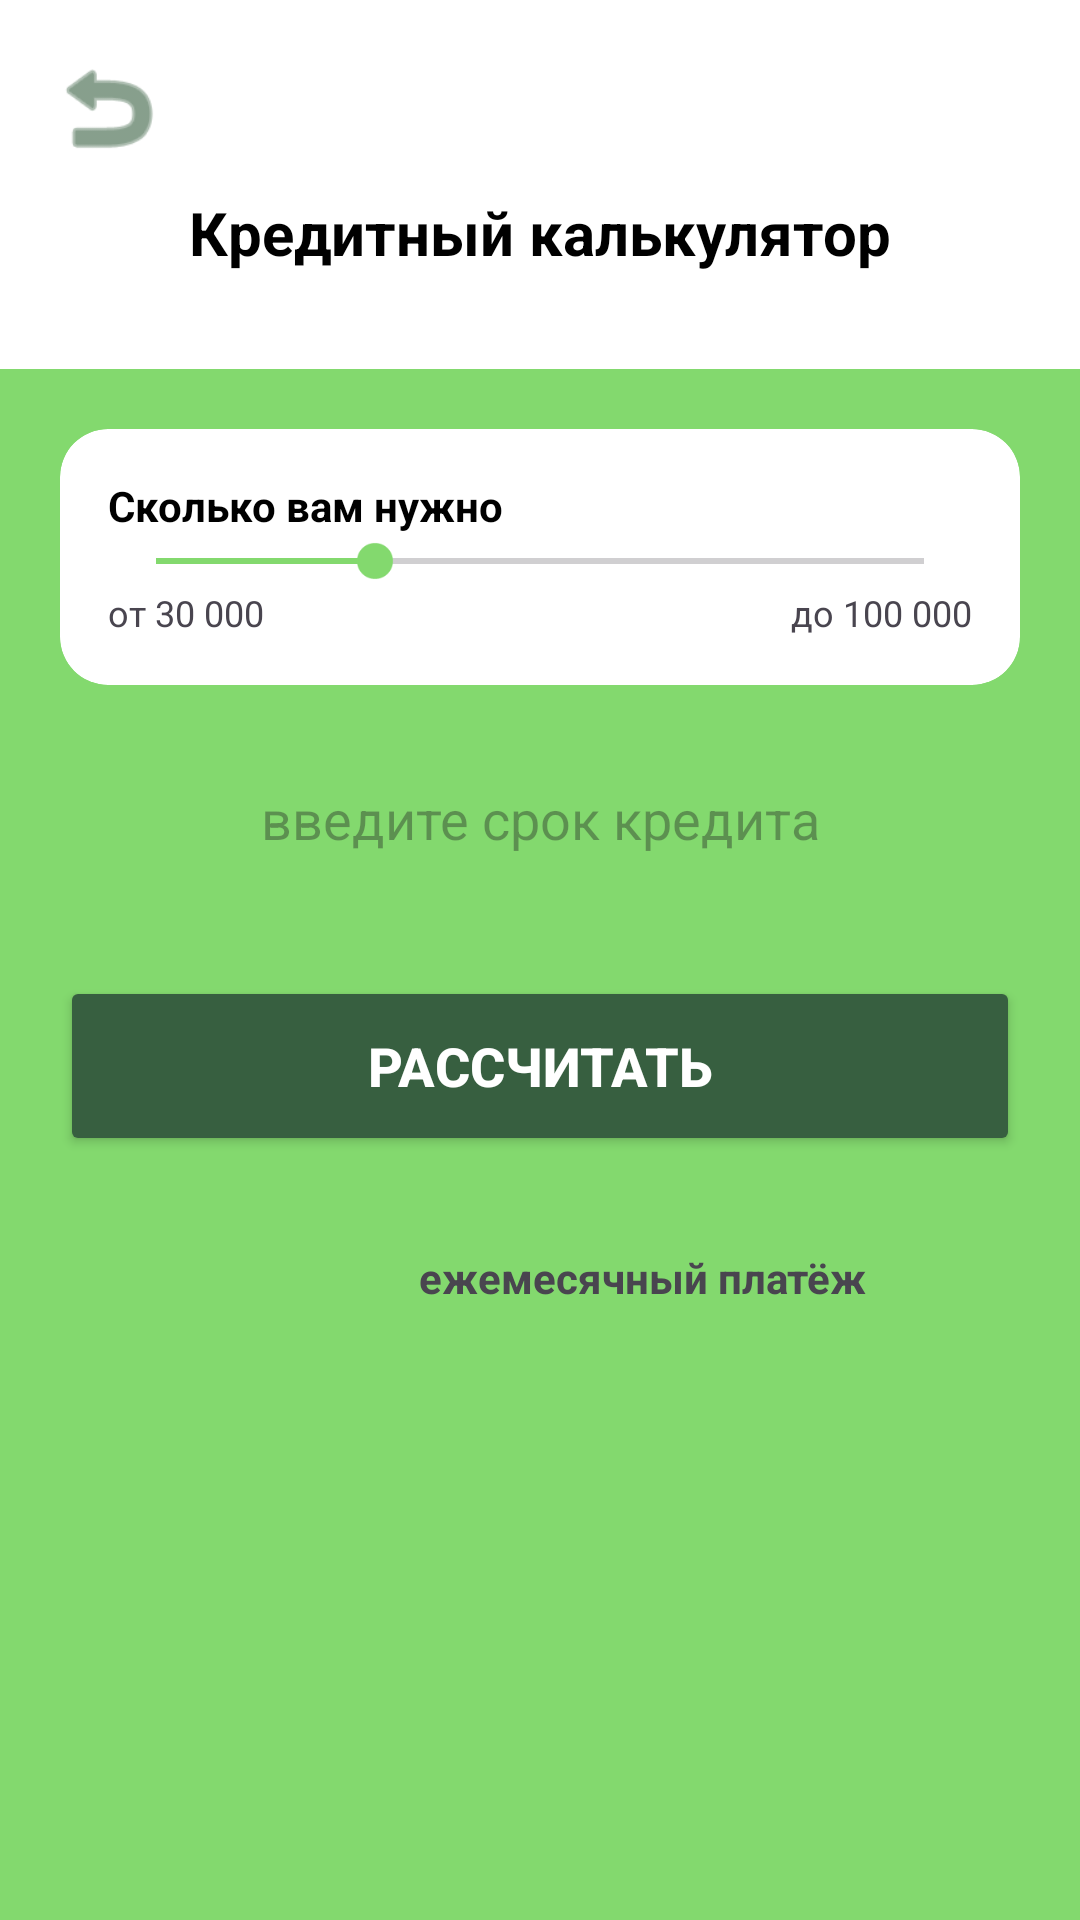

Reconstruct the res/layout file that produces this screen, plus the resources it refers to.
<!-- AndroidManifest.xml: application theme Theme.PavlovMI_01_04 -->
<!-- res/layout/fragment_calculator.xml -->
<?xml version="1.0" encoding="utf-8"?>
<ScrollView xmlns:android="http://schemas.android.com/apk/res/android"
    xmlns:app="http://schemas.android.com/apk/res-auto"
    android:layout_width="match_parent"
    android:layout_height="match_parent"
    android:fillViewport="true"
    android:background="@color/bg_green">

    <LinearLayout
        android:layout_width="match_parent"
        android:layout_height="wrap_content"
        android:orientation="vertical">


        <LinearLayout
            android:layout_width="match_parent"
            android:layout_height="wrap_content"
            android:background="@color/white"
            android:orientation="vertical"
            android:padding="16dp">

            <ImageView
                android:id="@+id/backButton"
                android:layout_width="40dp"
                android:layout_height="40dp"
                android:src="@android:drawable/ic_menu_revert"
                app:tint="@color/btn_dark_green" />

            <TextView
                android:layout_width="match_parent"
                android:layout_height="wrap_content"
                android:text="@string/CreditCalcu"
                android:textColor="@color/text_black"
                android:textSize="20sp"
                android:textStyle="bold"
                android:gravity="center"
                android:layout_marginTop="8dp"
                android:layout_marginBottom="16dp"/>
        </LinearLayout>

        <LinearLayout
            android:layout_width="match_parent"
            android:layout_height="wrap_content"
            android:orientation="vertical"
            android:padding="20dp">


            <androidx.cardview.widget.CardView
                android:layout_width="match_parent"
                android:layout_height="wrap_content"
                app:cardCornerRadius="16dp"
                app:cardElevation="0dp"
                android:layout_marginBottom="16dp">

                <LinearLayout
                    android:layout_width="match_parent"
                    android:layout_height="wrap_content"
                    android:orientation="vertical"
                    android:padding="16dp">

                    <TextView
                        android:layout_width="wrap_content"
                        android:layout_height="wrap_content"
                        android:text="@string/Col"
                        android:textStyle="bold"
                        android:textColor="@color/text_black"/>

                    <SeekBar
                        android:id="@+id/amountSlider"
                        android:layout_width="match_parent"
                        android:layout_height="wrap_content"
                        android:max="70000"
                        android:progress="20000"
                        android:progressTint="@color/bg_green"
                        android:thumbTint="@color/bg_green"/>

                    <LinearLayout
                        android:layout_width="match_parent"
                        android:layout_height="wrap_content"
                        android:orientation="horizontal">

                        <TextView
                            android:layout_width="0dp"
                            android:layout_height="wrap_content"
                            android:layout_weight="1"
                            android:gravity="start"
                            android:text="от 30 000"
                            android:textSize="12sp"/>

                        <TextView
                            android:layout_width="0dp"
                            android:layout_height="wrap_content"
                            android:layout_weight="1"
                            android:gravity="end"
                            android:text="до 100 000"
                            android:textSize="12sp"/>
                    </LinearLayout>
                </LinearLayout>
            </androidx.cardview.widget.CardView>


            <EditText
                android:id="@+id/termEntry"
                android:layout_width="284dp"
                android:layout_gravity="center_horizontal"
                android:layout_height="57dp"
                android:layout_marginBottom="24dp"
                android:background="@drawable/bg_white_rounded"
                android:hint="@string/CreditSr"
                android:inputType="number"
                android:gravity="center"
                android:padding="16dp" />


            <Button
                android:id="@+id/calculateButton"
                android:layout_width="match_parent"
                android:layout_height="60dp"
                android:text="@string/Result"
                android:textSize="18sp"
                android:textStyle="bold"
                android:textColor="@color/white"
                android:backgroundTint="@color/btn_dark_green"
                app:cornerRadius="16dp" />

            <TextView
                android:id="@+id/tvPaymentResult"
                android:layout_width="188dp"
                android:layout_height="50dp"
                android:layout_marginHorizontal="100dp"
                android:layout_marginVertical="15dp"
                android:layout_marginBottom="42dp"
                android:background="@drawable/bg_white_rounded"
                android:gravity="center"

                android:padding="16dp"
                android:text="@string/BuyM2"
                android:textStyle="bold" />
        </LinearLayout>
    </LinearLayout>
</ScrollView>
<!-- resources referenced by this layout -->
<resources>
  <color name="bg_green">#83D96E</color>
  <color name="btn_dark_green">#375F40</color>
  <color name="text_black">#000000</color>
  <color name="white">#FFFFFF</color>
  <string name="BuyM2">ежемесячный платёж</string>
  <string name="Col">Сколько вам нужно</string>
  <string name="CreditCalcu">Кредитный калькулятор</string>
  <string name="CreditSr">введите срок кредита</string>
  <string name="Result">РАССЧИТАТЬ</string>
  <style name="Theme.PavlovMI_01_04" parent="Base.Theme.PavlovMI_01_04" />
  <style name="Base.Theme.PavlovMI_01_04" parent="Theme.Material3.DayNight.NoActionBar">
          
          
      </style>
</resources>
